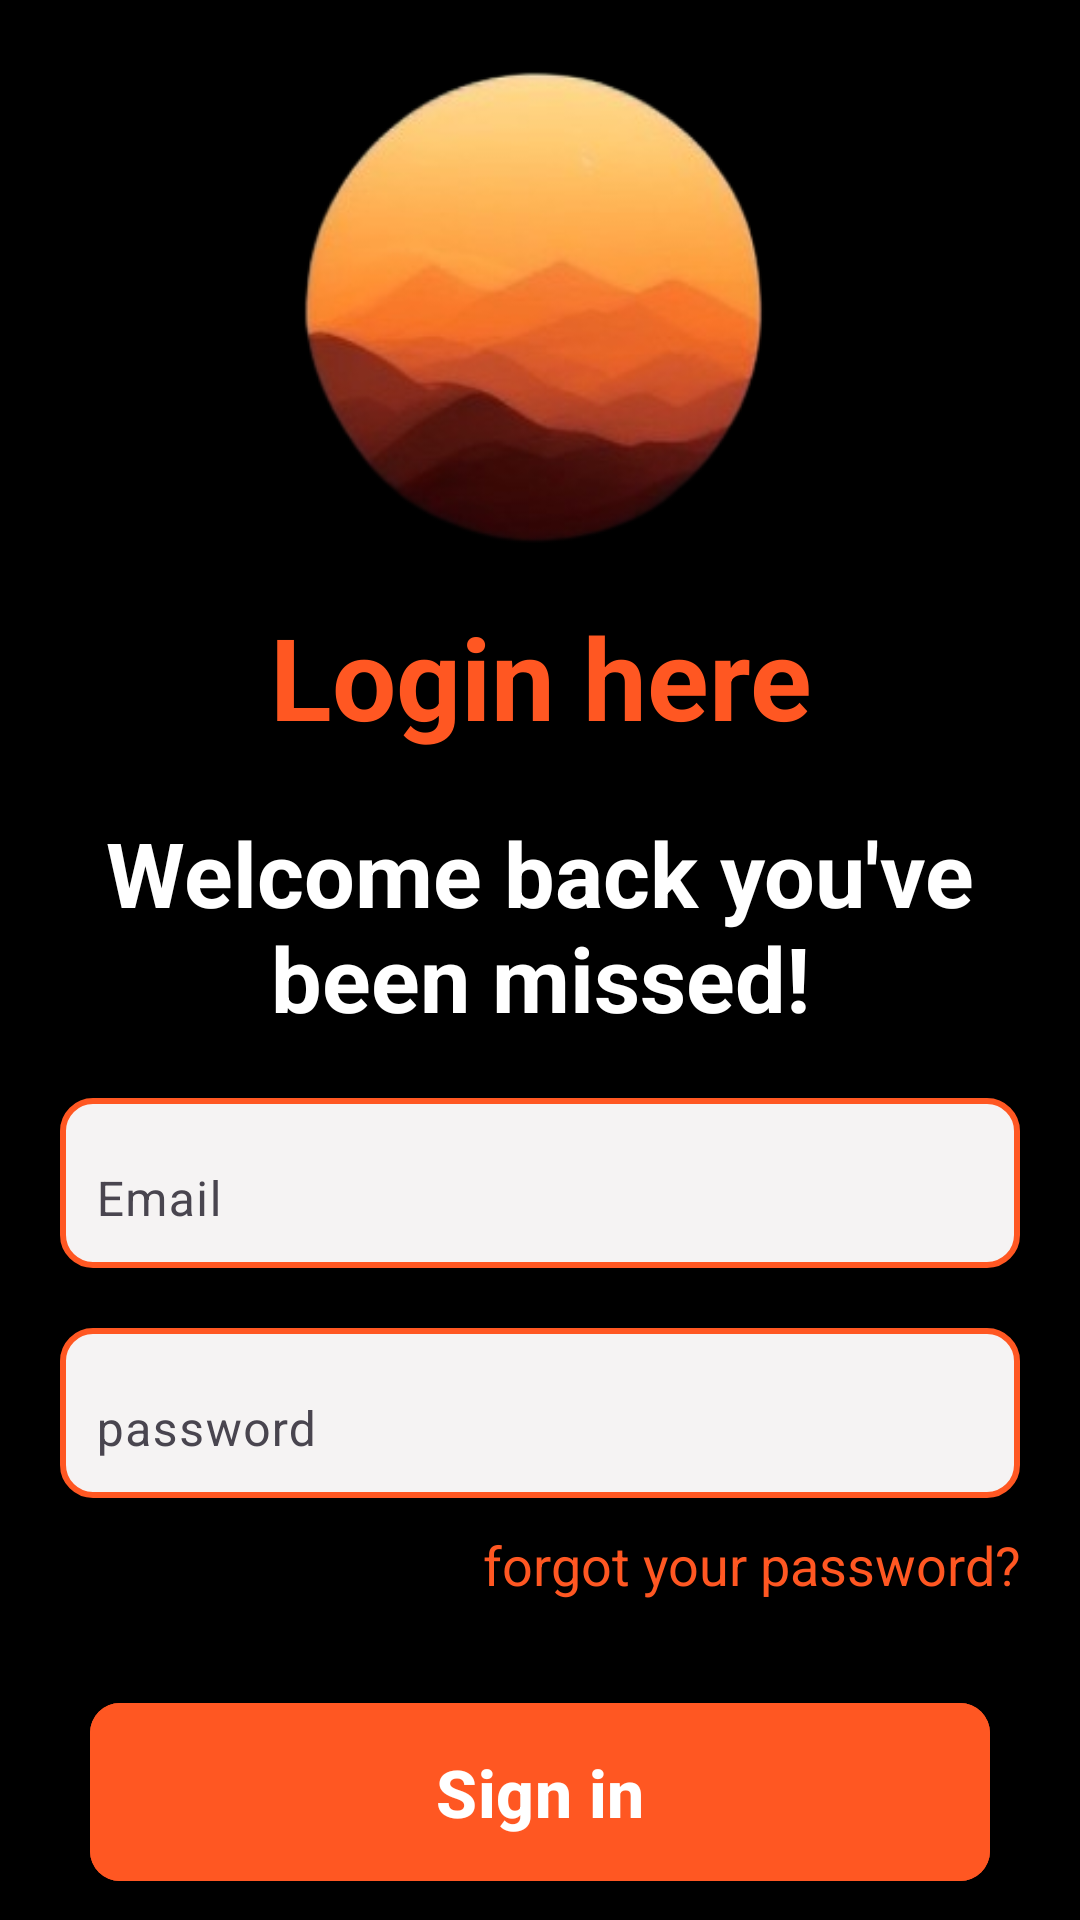

Write the Android layout XML for this screen, with the resource values it uses.
<!-- AndroidManifest.xml: application theme Theme.DailyFlowAI -->
<!-- res/layout/activity_login.xml -->
<?xml version="1.0" encoding="utf-8"?>
<androidx.constraintlayout.widget.ConstraintLayout
    xmlns:android="http://schemas.android.com/apk/res/android"
    xmlns:app="http://schemas.android.com/apk/res-auto"
    xmlns:tools="http://schemas.android.com/tools"
    android:id="@+id/main"
    android:layout_width="match_parent"
    android:layout_height="match_parent"
    tools:context=".ui.loginAcivity.LoginActivity"
    android:background="@color/black">
    <ImageView
        android:id="@+id/iv_loginimage"
        android:layout_width="match_parent"
        android:layout_height="200dp"
        android:src="@drawable/login_icon"
        app:layout_constraintTop_toTopOf="parent"
        app:layout_constraintStart_toStartOf="parent"
        app:layout_constraintEnd_toEndOf="parent"/>
    <TextView
        android:id="@+id/tv_logintitle"
        android:layout_width="match_parent"
        android:layout_height="wrap_content"
        android:text="Login here"
        android:textStyle="bold"
        android:textColor="@color/orange"
        android:textSize="38sp"
        app:layout_constraintTop_toBottomOf="@+id/iv_loginimage"
        android:gravity="center" />
    <TextView
        android:id="@+id/tv_des"
        android:layout_width="match_parent"
        android:layout_height="wrap_content"
        android:text="Welcome back you've been missed!"
        app:layout_constraintTop_toBottomOf="@+id/tv_logintitle"
        android:gravity="center"
        android:textSize="30sp"
        android:layout_marginStart="30dp"
        android:layout_marginTop="20dp"
        android:layout_marginEnd="30dp"
        android:textColor="@color/white"
        android:textStyle="bold"/>
    <com.google.android.material.textfield.TextInputLayout
        android:id="@+id/tl_email"
        android:layout_width="match_parent"
        android:layout_height="wrap_content"
        app:layout_constraintTop_toBottomOf="@+id/tv_des"
        android:layout_margin="20dp"
        android:background="@drawable/text_input_background"
        app:boxBackgroundMode="none">

        <com.google.android.material.textfield.TextInputEditText
            android:layout_width="match_parent"
            android:layout_height="wrap_content"
            android:hint="Email"
            android:padding="12dp"
            android:textColor="#000000"
            android:textColorHint="#888888"
            android:background="@android:color/transparent"/>
    </com.google.android.material.textfield.TextInputLayout>
    <com.google.android.material.textfield.TextInputLayout
        android:id="@+id/tl_password"
        android:layout_width="match_parent"
        android:layout_height="wrap_content"
        app:layout_constraintTop_toBottomOf="@+id/tl_email"
        android:layout_margin="20dp"
        android:background="@drawable/text_input_background"
        app:boxBackgroundMode="none">

        <com.google.android.material.textfield.TextInputEditText
            android:layout_width="match_parent"
            android:layout_height="wrap_content"
            android:hint="password"
            android:inputType="numberPassword"
            android:padding="12dp"
            android:textColor="#000000"
            android:textColorHint="#888888"
            android:background="@android:color/transparent"/>
    </com.google.android.material.textfield.TextInputLayout>
    <TextView
        android:id="@+id/tv_forgotpassword"
        android:layout_width="match_parent"
        android:layout_height="wrap_content"
        android:text="forgot your password?"
        android:textColor="@color/orange"
        android:textSize="18sp"
        app:layout_constraintTop_toBottomOf="@+id/tl_password"
        android:gravity="end"
        android:layout_marginEnd="20dp"
        android:layout_marginTop="10dp"/>
    <com.google.android.material.button.MaterialButton
        android:id="@+id/btn_sign_in"
        android:layout_width="match_parent"
        android:layout_height="wrap_content"
        app:layout_constraintTop_toBottomOf="@+id/tv_forgotpassword"
        android:layout_margin="30dp"
        android:text="Sign in"
        android:textColor="#FFFFFF"
        android:textSize="22sp"
        android:textStyle="bold"
        android:paddingBottom="15dp"
        android:paddingTop="15dp"
        android:backgroundTint="#FF5722"
        app:cornerRadius="10dp" />
    <TextView
        android:id="@+id/tv_creaate_account"
        android:layout_width="match_parent"
        android:layout_height="wrap_content"
        android:text="Create new account"
        android:textSize="20sp"
        android:textColor="@color/white"
        app:layout_constraintTop_toBottomOf="@+id/btn_sign_in"
        android:gravity="center"
        android:layout_marginTop="20dp"/>


</androidx.constraintlayout.widget.ConstraintLayout>
<!-- resources referenced by this layout -->
<resources>
  <color name="black">#FF000000</color>
  <color name="orange">#FF5722</color>
  <color name="white">#FFFFFFFF</color>
  <!-- drawable login_icon: png bitmap (drawable, 59280 bytes) -->
  <!-- drawable text_input_background (drawable) -->
  <?xml version="1.0" encoding="utf-8"?>
  <shape xmlns:android="http://schemas.android.com/apk/res/android"
      android:shape="rectangle">
  
      <solid android:color="#FFF5F3F3"/> 
  
      <stroke
          android:width="2dp"
          android:color="#FF5722" /> 
  
      <corners android:radius="10dp" /> 
  
  </shape>
  <style name="Theme.DailyFlowAI" parent="Base.Theme.DailyFlowAI" />
  <style name="Base.Theme.DailyFlowAI" parent="Theme.Material3.DayNight.NoActionBar">
          
          
          <item name="android:statusBarColor">@color/white</item>
          <item name="android:windowLightStatusBar">true</item>
      </style>
</resources>
